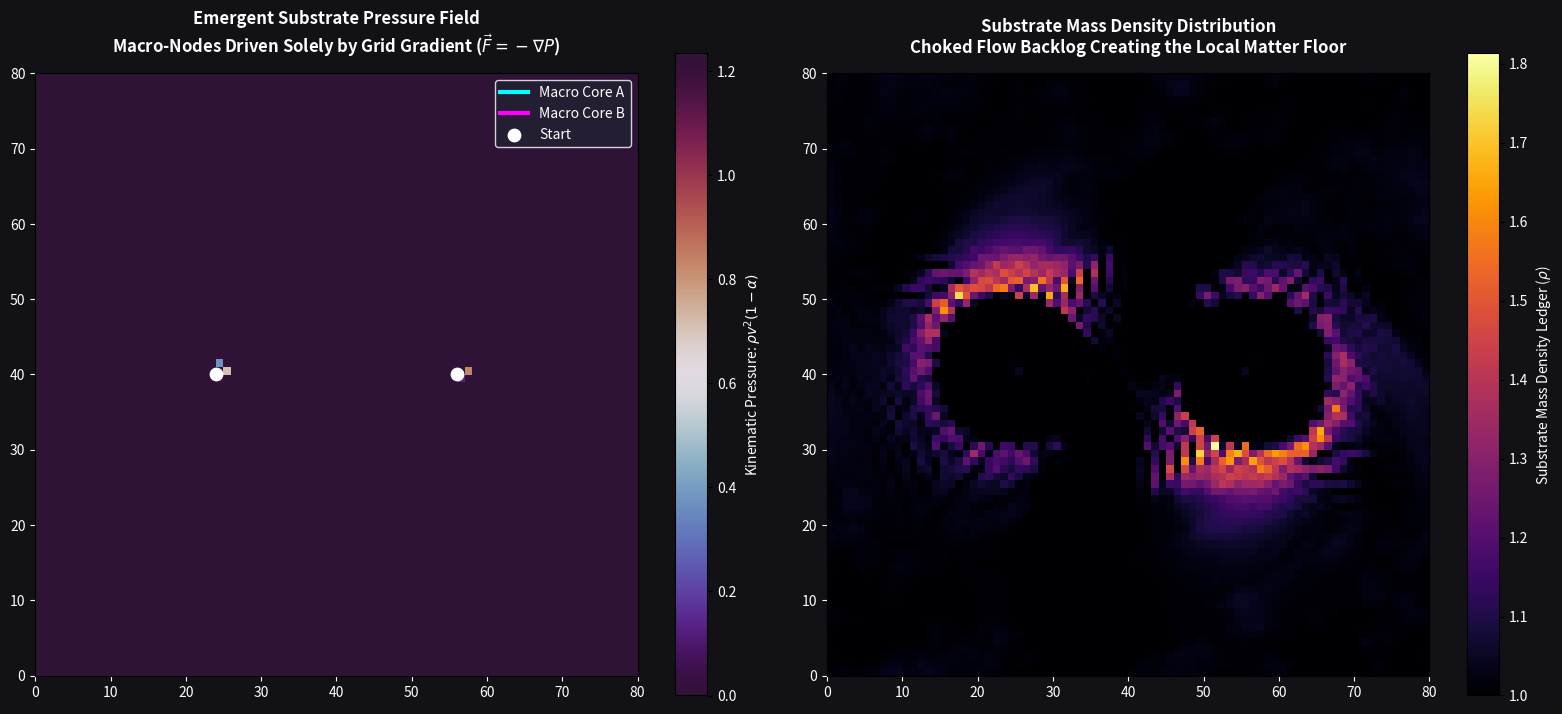

This chart was generated by the following Python code:
import numpy as np
import matplotlib.pyplot as plt

class SubstrateFluidGrid2D:
    def __init__(self, nx=80, ny=80, dx=0.2):
        self.nx, self.ny = nx, ny
        self.dx = dx
        
        # 1. Initialize the pristine Level N-1 background matrix fields
        self.rho = np.ones((nx, ny), dtype=float)           # Uniform baseline vacuum density
        #self.vx = np.zeros((nx, ny), dtype=float)           # Baseline velocity X
        #self.vy = np.zeros((nx, ny), dtype=float)           # Baseline velocity Y
        self.vx = np.random.uniform(-0.5, 0.5, (nx, ny))
        self.vy = np.random.uniform(-0.5, 0.5, (nx, ny))
        self.P = np.zeros((nx, ny), dtype=float)            # Emergent pressure field
        
        # Define Bedrock Substrate Constraints
        self.a_max = 50.0    # Adjusted torque capacity to allow stable boundary propagation
        self.dt = 0.005       # Tight simulation time step

        # Macro-Node Entities (The two massive spinning objects)
        self.core_radius = 2.0
        # Separated coordinates: 56 - 24 = 32 pixels * 0.2 = 6.4 units (Touch horizon is 4.0)
        # Leaves 2.4 units of clean open vacuum space between them at step zero!
        self.core_A_pos = np.array([24.0, 40.0])            
        self.core_B_pos = np.array([56.0, 40.0])            
        self.core_A_vel = np.array([0.0, 0.0])
        self.core_B_vel = np.array([0.0, 0.0])
        self.spin_strength = 4.2                             # Smoothed out rotation drive

    def apply_vortex_boundaries(self):
        """ Forces embedded grid cells to maintain the circular vortex entrainment profile """
        X, Y = np.meshgrid(np.arange(self.nx), np.arange(self.ny), indexing='ij')
        
        for center, spin in [(self.core_A_pos, self.spin_strength), (self.core_B_pos, self.spin_strength)]:
            rx = X - center[0]
            ry = Y - center[1]
            r = np.sqrt(rx**2 + ry**2) + 1e-9
            
            # Identify grid cells within the core boundary mask
            mask = r <= (self.core_radius / self.dx)
            
            # Force rigid rotational velocity vectors (Tangential spin drive)
            self.vx[mask] = -spin * (ry[mask] / r[mask])
            self.vy[mask] = spin * (rx[mask] / r[mask])
            self.rho[mask] = 1.0 # Keep core internal density packed stable

    def relax_substrate_mechanics(self):
        """ Updates the vacuum lattice using strictly local conservation laws and the a_max ceiling """
        old_vx, old_vy = self.vx.copy(), self.vy.copy()
        
        # Step 1: Local Momentum Advection & Neighbor Diffusion
        left_vx  = np.roll(old_vx,  1, axis=0); right_vx = np.roll(old_vx, -1, axis=0)
        down_vx  = np.roll(old_vx,  1, axis=1); up_vx    = np.roll(old_vx, -1, axis=1)
        left_vy  = np.roll(old_vy,  1, axis=0); right_vy = np.roll(old_vy, -1, axis=0)
        down_vy  = np.roll(old_vy,  1, axis=1); up_vy    = np.roll(old_vy, -1, axis=1)
        
        target_vx = (left_vx + right_vx + down_vx + up_vx) * 0.25
        target_vy = (left_vy + right_vy + down_vy + up_vy) * 0.25
        
        # Step 2: Enforce the rigid a_max structural ceiling
        dvx = target_vx - old_vx
        dvy = target_vy - old_vy
        dv_mag = np.sqrt(dvx**2 + dvy**2) + 1e-9
        
        max_dv = self.a_max * self.dt
        clamp_mask = dv_mag > max_dv
        
        dvx[clamp_mask] = (dvx[clamp_mask] / dv_mag[clamp_mask]) * max_dv
        dvy[clamp_mask] = (dvy[clamp_mask] / dv_mag[clamp_mask]) * max_dv
        
        self.vx = old_vx + dvx
        self.vy = old_vy + dvy
        
        # Step 3: Mass Continuity - Solve local density updates via velocity divergence
        flux_x = self.rho * self.vx
        flux_y = self.rho * self.vy
        
        divergence = (np.roll(flux_x, -1, axis=0) - np.roll(flux_x, 1, axis=0)) / (2 * self.dx) + \
                     (np.roll(flux_y, -1, axis=1) - np.roll(flux_y, 1, axis=1)) / (2 * self.dx)
                     
        self.rho -= divergence * self.dt
        self.rho = np.clip(self.rho, 1.0, 45.0) 

        # Step 4: Map Pristine Kinematic Pressure: P = ρ * v^2 * (1 - α)
        v_sq = self.vx**2 + self.vy**2
        avg_vx_local = (left_vx + right_vx + down_vx + up_vx) * 0.25
        avg_vy_local = (left_vy + right_vy + down_vy + up_vy) * 0.25
        norm_avg = np.sqrt(avg_vx_local**2 + avg_vy_local**2) + 1e-9
        norm_cell = np.sqrt(v_sq) + 1e-9
        
        alpha = (self.vx * avg_vx_local + self.vy * avg_vy_local) / (norm_cell * norm_avg)
        alpha = np.clip(alpha, -1.0, 1.0)
        
        self.P = self.rho * v_sq * (1.0 - alpha)

    def integrate_pressure_gradients(self):
        """ Evaluates the net force pushing the macro-nodes by integrating the grid's pressure field """
        X, Y = np.meshgrid(np.arange(self.nx), np.arange(self.ny), indexing='ij')
        
        forces = []
        for center in [self.core_A_pos, self.core_B_pos]:
            rx = X - center[0]
            ry = Y - center[1]
            dist = np.sqrt(rx**2 + ry**2) + 1e-9
            
            boundary_shell = (dist > (self.core_radius / self.dx)) & (dist <= (self.core_radius / self.dx) + 1.5)
            
            u_x = rx / dist
            u_y = ry / dist
            
            net_Fx = -np.sum(self.P[boundary_shell] * u_x[boundary_shell]) * self.dx
            net_Fy = -np.sum(self.P[boundary_shell] * u_y[boundary_shell]) * self.dx
            
            forces.append(np.array([net_Fx, net_Fy]))
            
        return forces

    def run_simulation(self, iterations=600):
        trajectory_A, trajectory_B = [], []
        
        for i in range(iterations):
            self.apply_vortex_boundaries()
            self.relax_substrate_mechanics()
            
            forces = self.integrate_pressure_gradients()
            
            # Update positions based entirely on integrated grid cell forces
            self.core_A_vel += (forces[0] * 0.12) * self.dt
            self.core_B_vel += (forces[1] * 0.12) * self.dt
            
            self.core_A_pos += self.core_A_vel * self.dt
            self.core_B_pos += self.core_B_vel * self.dt
            
            # Constrain coordinates to simulation frame window
            self.core_A_pos = np.clip(self.core_A_pos, 5, self.nx-5)
            self.core_B_pos = np.clip(self.core_B_pos, 5, self.nx-5)
            
            trajectory_A.append(self.core_A_pos.copy())
            trajectory_B.append(self.core_B_pos.copy())
            
        return np.array(trajectory_A), np.array(trajectory_B)

# --- EXECUTE AND DISPLAY ---
if __name__ == "__main__":
    print("Launching Extended Bottom-Up Substrate Grid Test...")
    grid = SubstrateFluidGrid2D()
    track_A, track_B = grid.run_simulation()
    
    fig, axs = plt.subplots(1, 2, figsize=(16, 7), facecolor='#111116')
    
    # Subplot 1: Emergent Pressure Gradient Field
    axs[0].set_facecolor('#111116')
    im = axs[0].imshow(grid.P.T, origin='lower', cmap='twilight_shifted', extent=[0, grid.nx, 0, grid.ny])
    cbar = fig.colorbar(im, ax=axs[0], label=r'Kinematic Pressure: $\rho v^2(1-\alpha)$')
    cbar.ax.yaxis.label.set_color('white'); cbar.ax.tick_params(labelcolor='white')
    
    axs[0].plot(track_A[:, 0], track_A[:, 1], color='#00ffff', linewidth=3, label='Macro Core A')
    axs[0].plot(track_B[:, 0], track_B[:, 1], color='#ff00ff', linewidth=3, label='Macro Core B')
    axs[0].scatter([track_A[0,0], track_B[0,0]], [track_A[0,1], track_B[0,1]], color='white', s=80, label='Start')
    
    # Clean concatenated title layout completely avoids the parser crash
    axs[0].set_title("Emergent Substrate Pressure Field\n" + 
                     r"Macro-Nodes Driven Solely by Grid Gradient ($\vec{F} = -\nabla P$)", 
                     color='white', pad=15, fontweight='bold')
    axs[0].tick_params(colors='white'); axs[0].legend(facecolor='#222233', edgecolor='white', labelcolor='white')
    
    # Subplot 2: Substrate Density Distribution Ledger
    axs[1].set_facecolor('#111116')
    im2 = axs[1].imshow(grid.rho.T, origin='lower', cmap='inferno', extent=[0, grid.nx, 0, grid.ny])
    cbar2 = fig.colorbar(im2, ax=axs[1], label=r'Substrate Mass Density Ledger ($\rho$)')
    cbar2.ax.yaxis.label.set_color('white'); cbar2.ax.tick_params(labelcolor='white')
    
    axs[1].set_title("Substrate Mass Density Distribution\nChoked Flow Backlog Creating the Local Matter Floor", color='white', pad=15, fontweight='bold')
    axs[1].tick_params(colors='white')
    
    plt.tight_layout()
    plt.show()
